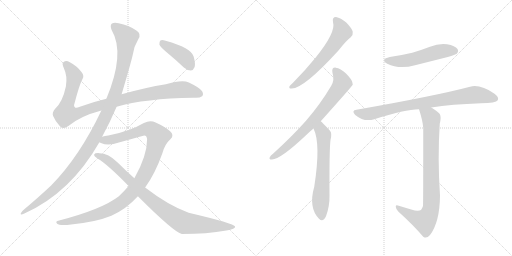
t = 0.00 s
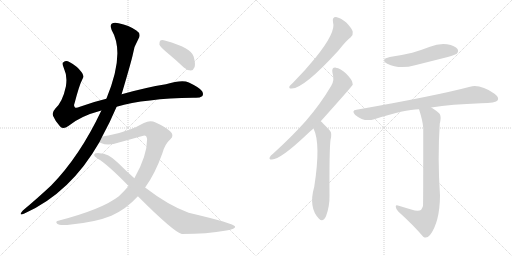
t = 1.97 s
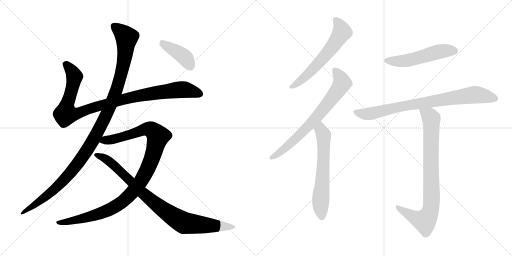
t = 3.95 s
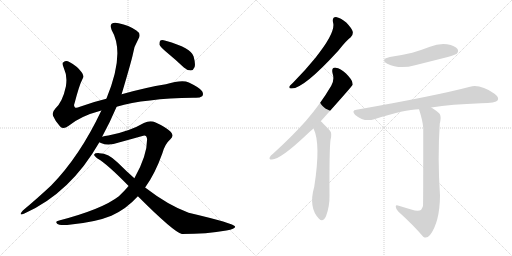
t = 5.92 s
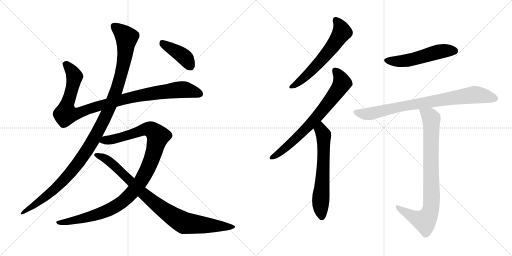
t = 7.89 s
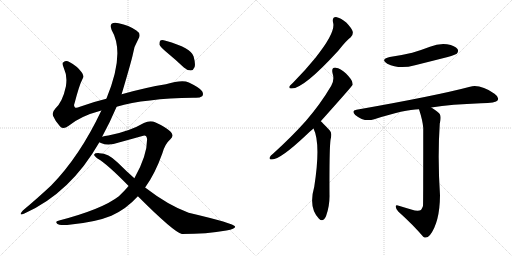
t = 9.86 s

The animated SVG that drew these frames (rendered in a browser with its animation timeline set to each time). Animation: 11 CSS @keyframes rules; one cycle of 9.86 s.

<svg version="1.1" viewBox="0 0 2048 1024" xmlns="http://www.w3.org/2000/svg">
  <g stroke="lightgray" stroke-dasharray="1,1" stroke-width="1" transform="scale(4, 4)">
    <line x1="0" y1="0" x2="256" y2="256"></line>
    <line x1="256" y1="0" x2="0" y2="256"></line>
    <line x1="128" y1="0" x2="128" y2="256"></line>
    <line x1="0" y1="128" x2="256" y2="128"></line>
    <line x1="256" y1="0" x2="512" y2="256"></line>
    <line x1="512" y1="0" x2="256" y2="256"></line>
    <line x1="384" y1="0" x2="384" y2="256"></line>
    <line x1="256" y1="128" x2="512" y2="128"></line>
  </g>
<g transform="scale(1, -1) translate(0, -850)">
   <style type="text/css">
    @keyframes keyframes0 {
      from {
       stroke: black;
       stroke-dashoffset: 1018;
       stroke-width: 128;
       }
       77% {
       animation-timing-function: step-end;
       stroke: black;
       stroke-dashoffset: 0;
       stroke-width: 128;
       }
       to {
       stroke: black;
       stroke-width: 1024;
       }
       }
       #make-me-a-hanzi-animation-0 {
         animation: keyframes0 1.078451s both;
         animation-delay: 0.000000s;
         animation-timing-function: linear;
       }
    @keyframes keyframes1 {
      from {
       stroke: black;
       stroke-dashoffset: 1170;
       stroke-width: 128;
       }
       79% {
       animation-timing-function: step-end;
       stroke: black;
       stroke-dashoffset: 0;
       stroke-width: 128;
       }
       to {
       stroke: black;
       stroke-width: 1024;
       }
       }
       #make-me-a-hanzi-animation-1 {
         animation: keyframes1 1.202148s both;
         animation-delay: 1.078451s;
         animation-timing-function: linear;
       }
    @keyframes keyframes2 {
      from {
       stroke: black;
       stroke-dashoffset: 1077;
       stroke-width: 128;
       }
       78% {
       animation-timing-function: step-end;
       stroke: black;
       stroke-dashoffset: 0;
       stroke-width: 128;
       }
       to {
       stroke: black;
       stroke-width: 1024;
       }
       }
       #make-me-a-hanzi-animation-2 {
         animation: keyframes2 1.126465s both;
         animation-delay: 2.280599s;
         animation-timing-function: linear;
       }
    @keyframes keyframes3 {
      from {
       stroke: black;
       stroke-dashoffset: 906;
       stroke-width: 128;
       }
       75% {
       animation-timing-function: step-end;
       stroke: black;
       stroke-dashoffset: 0;
       stroke-width: 128;
       }
       to {
       stroke: black;
       stroke-width: 1024;
       }
       }
       #make-me-a-hanzi-animation-3 {
         animation: keyframes3 0.987305s both;
         animation-delay: 3.407064s;
         animation-timing-function: linear;
       }
    @keyframes keyframes4 {
      from {
       stroke: black;
       stroke-dashoffset: 408;
       stroke-width: 128;
       }
       57% {
       animation-timing-function: step-end;
       stroke: black;
       stroke-dashoffset: 0;
       stroke-width: 128;
       }
       to {
       stroke: black;
       stroke-width: 1024;
       }
       }
       #make-me-a-hanzi-animation-4 {
         animation: keyframes4 0.582031s both;
         animation-delay: 4.394369s;
         animation-timing-function: linear;
       }
    @keyframes keyframes5 {
      from {
       stroke: black;
       stroke-dashoffset: 609;
       stroke-width: 128;
       }
       66% {
       animation-timing-function: step-end;
       stroke: black;
       stroke-dashoffset: 0;
       stroke-width: 128;
       }
       to {
       stroke: black;
       stroke-width: 1024;
       }
       }
       #make-me-a-hanzi-animation-5 {
         animation: keyframes5 0.745605s both;
         animation-delay: 4.976400s;
         animation-timing-function: linear;
       }
    @keyframes keyframes6 {
      from {
       stroke: black;
       stroke-dashoffset: 724;
       stroke-width: 128;
       }
       70% {
       animation-timing-function: step-end;
       stroke: black;
       stroke-dashoffset: 0;
       stroke-width: 128;
       }
       to {
       stroke: black;
       stroke-width: 1024;
       }
       }
       #make-me-a-hanzi-animation-6 {
         animation: keyframes6 0.839193s both;
         animation-delay: 5.722005s;
         animation-timing-function: linear;
       }
    @keyframes keyframes7 {
      from {
       stroke: black;
       stroke-dashoffset: 632;
       stroke-width: 128;
       }
       67% {
       animation-timing-function: step-end;
       stroke: black;
       stroke-dashoffset: 0;
       stroke-width: 128;
       }
       to {
       stroke: black;
       stroke-width: 1024;
       }
       }
       #make-me-a-hanzi-animation-7 {
         animation: keyframes7 0.764323s both;
         animation-delay: 6.561198s;
         animation-timing-function: linear;
       }
    @keyframes keyframes8 {
      from {
       stroke: black;
       stroke-dashoffset: 528;
       stroke-width: 128;
       }
       63% {
       animation-timing-function: step-end;
       stroke: black;
       stroke-dashoffset: 0;
       stroke-width: 128;
       }
       to {
       stroke: black;
       stroke-width: 1024;
       }
       }
       #make-me-a-hanzi-animation-8 {
         animation: keyframes8 0.679688s both;
         animation-delay: 7.325521s;
         animation-timing-function: linear;
       }
    @keyframes keyframes9 {
      from {
       stroke: black;
       stroke-dashoffset: 822;
       stroke-width: 128;
       }
       73% {
       animation-timing-function: step-end;
       stroke: black;
       stroke-dashoffset: 0;
       stroke-width: 128;
       }
       to {
       stroke: black;
       stroke-width: 1024;
       }
       }
       #make-me-a-hanzi-animation-9 {
         animation: keyframes9 0.918945s both;
         animation-delay: 8.005209s;
         animation-timing-function: linear;
       }
    @keyframes keyframes10 {
      from {
       stroke: black;
       stroke-dashoffset: 847;
       stroke-width: 128;
       }
       73% {
       animation-timing-function: step-end;
       stroke: black;
       stroke-dashoffset: 0;
       stroke-width: 128;
       }
       to {
       stroke: black;
       stroke-width: 1024;
       }
       }
       #make-me-a-hanzi-animation-10 {
         animation: keyframes10 0.939290s both;
         animation-delay: 8.924154s;
         animation-timing-function: linear;
       }
</style>
<path d="M 466.5 423.5 Q 580.5 456.5 772.5 459.5 Q 797.5 456.5 808.5 465.5 Q 815.5 472.5 808.5 485.5 Q 801.5 498.5 755.5 520.5 Q 728.5 532.5 663.5 513.5 Q 582.5 500.5 486.5 473.5 L 425.5 455.5 Q 370.5 442.5 319.5 423.5 Q 303.5 416.5 299.5 421.5 Q 293.5 425.5 298.5 438.5 Q 317.5 511.5 329.5 533.5 Q 338.5 546.5 326.5 561.5 Q 308.5 586.5 277.5 602.5 Q 264.5 609.5 253.5 601.5 Q 246.5 597.5 255.5 577.5 Q 270.5 546.5 263.5 504.5 Q 250.5 443.5 221.5 416.5 Q 206.5 400.5 212.5 386.5 Q 221.5 364.5 240.5 344.5 Q 253.5 331.5 273.5 346.5 Q 321.5 386.5 405.5 408.5 L 466.5 423.5 Z" fill="lightgray"></path> 
<path d="M 408.5 303.5 Q 441.5 364.5 466.5 423.5 L 486.5 473.5 Q 526.5 608.5 531.5 633.5 Q 535.5 664.5 553.5 694.5 Q 566.5 715.5 545.5 728.5 Q 515.5 749.5 474.5 757.5 Q 455.5 761.5 446.5 755.5 Q 439.5 748.5 446.5 730.5 Q 501.5 637.5 425.5 455.5 L 405.5 408.5 Q 318.5 224.5 204.5 108.5 Q 155.5 62.5 91.5 8.5 Q 84.5 1.5 82.5 -4.5 Q 81.5 -11.5 97.5 -3.5 Q 281.5 78.5 397.5 281.5 L 408.5 303.5 Z" fill="lightgray"></path> 
<path d="M 580.5 100.5 Q 620.5 155.5 649.5 237.5 Q 659.5 274.5 681.5 293.5 Q 699.5 308.5 680.5 325.5 Q 658.5 344.5 622.5 360.5 Q 600.5 369.5 575.5 358.5 Q 517.5 324.5 433.5 308.5 Q 418.5 307.5 408.5 303.5 C 379.5 297.5 369.5 290.5 397.5 281.5 Q 398.5 280.5 403.5 278.5 Q 433.5 265.5 475.5 280.5 L 569.5 306.5 Q 585.5 313.5 588.5 294.5 Q 588.5 227.5 537.5 137.5 L 514.5 106.5 Q 496.5 85.5 475.5 65.5 Q 408.5 13.5 236.5 -31.5 Q 218.5 -34.5 228.5 -44.5 Q 235.5 -51.5 268.5 -49.5 Q 380.5 -39.5 445.5 -12.5 Q 505.5 14.5 551.5 65.5 L 580.5 100.5 Z" fill="lightgray"></path> 
<path d="M 551.5 65.5 Q 695.5 -78.5 727.5 -85.5 Q 827.5 -85.5 905.5 -71.5 Q 942.5 -65.5 940.5 -55.5 Q 937.5 -43.5 754.5 -0.5 Q 672.5 29.5 580.5 100.5 L 537.5 137.5 Q 503.5 167.5 470.5 200.5 Q 433.5 237.5 397.5 237.5 Q 379.5 238.5 376.5 232.5 Q 375.5 225.5 391.5 215.5 Q 428.5 194.5 514.5 106.5 L 551.5 65.5 Z" fill="lightgray"></path> 
<path d="M 666.5 641.5 Q 700.5 613.5 735.5 580.5 Q 748.5 568.5 763.5 568.5 Q 773.5 569.5 778.5 582.5 Q 782.5 595.5 774.5 624.5 Q 765.5 658.5 662.5 687.5 Q 647.5 691.5 641.5 688.5 Q 637.5 684.5 637.5 672.5 Q 641.5 662.5 666.5 641.5 Z" fill="lightgray"></path> 
<path d="M 1332.0 761.5 Q 1345.0 722.5 1262.0 619.5 Q 1223.0 571.5 1172.0 519.5 Q 1162.0 510.5 1158.0 505.5 Q 1154.0 495.5 1167.0 496.5 Q 1215.0 496.5 1353.0 647.5 Q 1386.0 689.5 1403.0 701.5 Q 1413.0 710.5 1411.0 723.5 Q 1408.0 736.5 1385.0 760.5 Q 1363.0 779.5 1344.0 782.5 Q 1328.0 782.5 1332.0 761.5 Z" fill="lightgray"></path> 
<path d="M 1283.0 365.5 Q 1409.0 506.5 1411.0 511.5 Q 1410.0 515.5 1410.0 518.5 Q 1409.0 531.5 1384.0 556.5 Q 1362.0 577.5 1343.0 579.5 Q 1325.0 580.5 1330.0 558.5 Q 1339.0 530.5 1325.0 507.5 Q 1282.0 434.5 1224.0 367.5 Q 1167.0 303.5 1092.0 235.5 Q 1082.0 228.5 1079.0 221.5 Q 1075.0 211.5 1088.0 212.5 Q 1121.0 212.5 1224.0 309.5 Q 1237.0 322.5 1254.0 336.5 L 1283.0 365.5 Z" fill="lightgray"></path> 
<path d="M 1254.0 336.5 Q 1284.0 276.5 1257.0 103.5 Q 1233.0 19.5 1276.0 -24.5 Q 1292.0 -40.5 1304.0 -14.5 Q 1319.0 25.5 1318.0 70.5 Q 1317.0 250.5 1322.0 290.5 Q 1329.0 317.5 1320.0 327.5 Q 1287.0 363.5 1283.0 365.5 C 1261.0 385.5 1242.0 364.5 1254.0 336.5 Z" fill="lightgray"></path> 
<path d="M 1559.0 622.5 Q 1519.0 612.5 1549.0 595.5 Q 1597.0 571.5 1660.0 589.5 Q 1724.0 605.5 1791.0 622.5 Q 1822.0 631.5 1827.0 635.5 Q 1836.0 645.5 1830.0 654.5 Q 1821.0 667.5 1788.0 673.5 Q 1754.0 677.5 1720.0 663.5 Q 1686.0 650.5 1649.0 639.5 Q 1607.0 629.5 1559.0 622.5 Z" fill="lightgray"></path> 
<path d="M 1725.0 420.5 Q 1806.0 433.5 1924.0 437.5 Q 1984.0 437.5 1991.0 449.5 Q 1997.0 462.5 1978.0 475.5 Q 1921.0 514.5 1880.0 503.5 Q 1744.0 467.5 1426.0 411.5 Q 1404.0 408.5 1421.0 390.5 Q 1457.0 360.5 1497.0 373.5 Q 1620.0 413.5 1676.0 413.5 L 1725.0 420.5 Z" fill="lightgray"></path> 
<path d="M 1645.0 12.5 Q 1623.0 19.5 1595.0 27.5 Q 1582.0 31.5 1583.0 23.5 Q 1583.0 16.5 1593.0 4.5 Q 1654.0 -50.5 1693.0 -96.5 Q 1706.0 -106.5 1720.0 -89.5 Q 1759.0 -38.5 1760.0 68.5 Q 1750.0 218.5 1759.0 355.5 Q 1766.0 383.5 1759.0 394.5 Q 1752.0 404.5 1725.0 420.5 C 1700.0 436.5 1667.0 442.5 1676.0 413.5 Q 1691.0 367.5 1693.0 338.5 Q 1693.0 31.5 1692.0 26.5 Q 1689.0 17.5 1684.0 10.5 Q 1672.0 3.5 1645.0 12.5 Z" fill="lightgray"></path> 
      <clipPath id="make-me-a-hanzi-clip-0">
      <path d="M 466.5 423.5 Q 580.5 456.5 772.5 459.5 Q 797.5 456.5 808.5 465.5 Q 815.5 472.5 808.5 485.5 Q 801.5 498.5 755.5 520.5 Q 728.5 532.5 663.5 513.5 Q 582.5 500.5 486.5 473.5 L 425.5 455.5 Q 370.5 442.5 319.5 423.5 Q 303.5 416.5 299.5 421.5 Q 293.5 425.5 298.5 438.5 Q 317.5 511.5 329.5 533.5 Q 338.5 546.5 326.5 561.5 Q 308.5 586.5 277.5 602.5 Q 264.5 609.5 253.5 601.5 Q 246.5 597.5 255.5 577.5 Q 270.5 546.5 263.5 504.5 Q 250.5 443.5 221.5 416.5 Q 206.5 400.5 212.5 386.5 Q 221.5 364.5 240.5 344.5 Q 253.5 331.5 273.5 346.5 Q 321.5 386.5 405.5 408.5 L 466.5 423.5 Z" fill="lightgray"></path>
      </clipPath>
      <path clip-path="url(#make-me-a-hanzi-clip-0)" d="M 263.5 593.5 L 296.5 547.5 L 282.5 473.5 L 265.5 425.5 L 263.5 394.5 L 314.5 398.5 L 484.5 451.5 L 620.5 478.5 L 740.5 491.5 L 797.5 474.5 " fill="none" id="make-me-a-hanzi-animation-0" stroke-dasharray="890 1780" stroke-linecap="round"></path>

      <clipPath id="make-me-a-hanzi-clip-1">
      <path d="M 408.5 303.5 Q 441.5 364.5 466.5 423.5 L 486.5 473.5 Q 526.5 608.5 531.5 633.5 Q 535.5 664.5 553.5 694.5 Q 566.5 715.5 545.5 728.5 Q 515.5 749.5 474.5 757.5 Q 455.5 761.5 446.5 755.5 Q 439.5 748.5 446.5 730.5 Q 501.5 637.5 425.5 455.5 L 405.5 408.5 Q 318.5 224.5 204.5 108.5 Q 155.5 62.5 91.5 8.5 Q 84.5 1.5 82.5 -4.5 Q 81.5 -11.5 97.5 -3.5 Q 281.5 78.5 397.5 281.5 L 408.5 303.5 Z" fill="lightgray"></path>
      </clipPath>
      <path clip-path="url(#make-me-a-hanzi-clip-1)" d="M 455.5 746.5 L 506.5 700.5 L 497.5 613.5 L 467.5 492.5 L 404.5 348.5 L 344.5 243.5 L 265.5 141.5 L 188.5 67.5 L 89.5 0.5 " fill="none" id="make-me-a-hanzi-animation-1" stroke-dasharray="1042 2084" stroke-linecap="round"></path>

      <clipPath id="make-me-a-hanzi-clip-2">
      <path d="M 580.5 100.5 Q 620.5 155.5 649.5 237.5 Q 659.5 274.5 681.5 293.5 Q 699.5 308.5 680.5 325.5 Q 658.5 344.5 622.5 360.5 Q 600.5 369.5 575.5 358.5 Q 517.5 324.5 433.5 308.5 Q 418.5 307.5 408.5 303.5 C 379.5 297.5 369.5 290.5 397.5 281.5 Q 398.5 280.5 403.5 278.5 Q 433.5 265.5 475.5 280.5 L 569.5 306.5 Q 585.5 313.5 588.5 294.5 Q 588.5 227.5 537.5 137.5 L 514.5 106.5 Q 496.5 85.5 475.5 65.5 Q 408.5 13.5 236.5 -31.5 Q 218.5 -34.5 228.5 -44.5 Q 235.5 -51.5 268.5 -49.5 Q 380.5 -39.5 445.5 -12.5 Q 505.5 14.5 551.5 65.5 L 580.5 100.5 Z" fill="lightgray"></path>
      </clipPath>
      <path clip-path="url(#make-me-a-hanzi-clip-2)" d="M 403.5 285.5 L 462.5 295.5 L 591.5 334.5 L 606.5 330.5 L 632.5 305.5 L 605.5 210.5 L 581.5 156.5 L 545.5 100.5 L 497.5 49.5 L 453.5 19.5 L 397.5 -4.5 L 276.5 -36.5 L 235.5 -39.5 " fill="none" id="make-me-a-hanzi-animation-2" stroke-dasharray="949 1898" stroke-linecap="round"></path>

      <clipPath id="make-me-a-hanzi-clip-3">
      <path d="M 551.5 65.5 Q 695.5 -78.5 727.5 -85.5 Q 827.5 -85.5 905.5 -71.5 Q 942.5 -65.5 940.5 -55.5 Q 937.5 -43.5 754.5 -0.5 Q 672.5 29.5 580.5 100.5 L 537.5 137.5 Q 503.5 167.5 470.5 200.5 Q 433.5 237.5 397.5 237.5 Q 379.5 238.5 376.5 232.5 Q 375.5 225.5 391.5 215.5 Q 428.5 194.5 514.5 106.5 L 551.5 65.5 Z" fill="lightgray"></path>
      </clipPath>
      <path clip-path="url(#make-me-a-hanzi-clip-3)" d="M 382.5 230.5 L 431.5 209.5 L 576.5 71.5 L 648.5 14.5 L 723.5 -34.5 L 737.5 -41.5 L 797.5 -48.5 L 936.5 -57.5 " fill="none" id="make-me-a-hanzi-animation-3" stroke-dasharray="778 1556" stroke-linecap="round"></path>

      <clipPath id="make-me-a-hanzi-clip-4">
      <path d="M 666.5 641.5 Q 700.5 613.5 735.5 580.5 Q 748.5 568.5 763.5 568.5 Q 773.5 569.5 778.5 582.5 Q 782.5 595.5 774.5 624.5 Q 765.5 658.5 662.5 687.5 Q 647.5 691.5 641.5 688.5 Q 637.5 684.5 637.5 672.5 Q 641.5 662.5 666.5 641.5 Z" fill="lightgray"></path>
      </clipPath>
      <path clip-path="url(#make-me-a-hanzi-clip-4)" d="M 646.5 682.5 L 740.5 619.5 L 760.5 586.5 " fill="none" id="make-me-a-hanzi-animation-4" stroke-dasharray="280 560" stroke-linecap="round"></path>

      <clipPath id="make-me-a-hanzi-clip-5">
      <path d="M 1332.0 761.5 Q 1345.0 722.5 1262.0 619.5 Q 1223.0 571.5 1172.0 519.5 Q 1162.0 510.5 1158.0 505.5 Q 1154.0 495.5 1167.0 496.5 Q 1215.0 496.5 1353.0 647.5 Q 1386.0 689.5 1403.0 701.5 Q 1413.0 710.5 1411.0 723.5 Q 1408.0 736.5 1385.0 760.5 Q 1363.0 779.5 1344.0 782.5 Q 1328.0 782.5 1332.0 761.5 Z" fill="lightgray"></path>
      </clipPath>
      <path clip-path="url(#make-me-a-hanzi-clip-5)" d="M 1344.0 768.5 L 1362.0 744.5 L 1368.0 722.5 L 1348.0 689.5 L 1251.0 571.5 L 1206.0 529.5 L 1166.0 504.5 " fill="none" id="make-me-a-hanzi-animation-5" stroke-dasharray="481 962" stroke-linecap="round"></path>

      <clipPath id="make-me-a-hanzi-clip-6">
      <path d="M 1283.0 365.5 Q 1409.0 506.5 1411.0 511.5 Q 1410.0 515.5 1410.0 518.5 Q 1409.0 531.5 1384.0 556.5 Q 1362.0 577.5 1343.0 579.5 Q 1325.0 580.5 1330.0 558.5 Q 1339.0 530.5 1325.0 507.5 Q 1282.0 434.5 1224.0 367.5 Q 1167.0 303.5 1092.0 235.5 Q 1082.0 228.5 1079.0 221.5 Q 1075.0 211.5 1088.0 212.5 Q 1121.0 212.5 1224.0 309.5 Q 1237.0 322.5 1254.0 336.5 L 1283.0 365.5 Z" fill="lightgray"></path>
      </clipPath>
      <path clip-path="url(#make-me-a-hanzi-clip-6)" d="M 1341.0 566.5 L 1360.0 542.5 L 1367.0 515.5 L 1334.0 465.5 L 1276.0 390.5 L 1186.0 297.5 L 1130.0 248.5 L 1087.0 220.5 " fill="none" id="make-me-a-hanzi-animation-6" stroke-dasharray="596 1192" stroke-linecap="round"></path>

      <clipPath id="make-me-a-hanzi-clip-7">
      <path d="M 1254.0 336.5 Q 1284.0 276.5 1257.0 103.5 Q 1233.0 19.5 1276.0 -24.5 Q 1292.0 -40.5 1304.0 -14.5 Q 1319.0 25.5 1318.0 70.5 Q 1317.0 250.5 1322.0 290.5 Q 1329.0 317.5 1320.0 327.5 Q 1287.0 363.5 1283.0 365.5 C 1261.0 385.5 1242.0 364.5 1254.0 336.5 Z" fill="lightgray"></path>
      </clipPath>
      <path clip-path="url(#make-me-a-hanzi-clip-7)" d="M 1280.0 358.5 L 1295.0 303.5 L 1293.0 171.5 L 1282.0 45.5 L 1288.0 -14.5 " fill="none" id="make-me-a-hanzi-animation-7" stroke-dasharray="504 1008" stroke-linecap="round"></path>

      <clipPath id="make-me-a-hanzi-clip-8">
      <path d="M 1559.0 622.5 Q 1519.0 612.5 1549.0 595.5 Q 1597.0 571.5 1660.0 589.5 Q 1724.0 605.5 1791.0 622.5 Q 1822.0 631.5 1827.0 635.5 Q 1836.0 645.5 1830.0 654.5 Q 1821.0 667.5 1788.0 673.5 Q 1754.0 677.5 1720.0 663.5 Q 1686.0 650.5 1649.0 639.5 Q 1607.0 629.5 1559.0 622.5 Z" fill="lightgray"></path>
      </clipPath>
      <path clip-path="url(#make-me-a-hanzi-clip-8)" d="M 1551.0 610.5 L 1616.0 606.5 L 1758.0 644.5 L 1818.0 646.5 " fill="none" id="make-me-a-hanzi-animation-8" stroke-dasharray="400 800" stroke-linecap="round"></path>

      <clipPath id="make-me-a-hanzi-clip-9">
      <path d="M 1725.0 420.5 Q 1806.0 433.5 1924.0 437.5 Q 1984.0 437.5 1991.0 449.5 Q 1997.0 462.5 1978.0 475.5 Q 1921.0 514.5 1880.0 503.5 Q 1744.0 467.5 1426.0 411.5 Q 1404.0 408.5 1421.0 390.5 Q 1457.0 360.5 1497.0 373.5 Q 1620.0 413.5 1676.0 413.5 L 1725.0 420.5 Z" fill="lightgray"></path>
      </clipPath>
      <path clip-path="url(#make-me-a-hanzi-clip-9)" d="M 1424.0 400.5 L 1473.0 394.5 L 1600.0 424.5 L 1899.0 471.5 L 1981.0 455.5 " fill="none" id="make-me-a-hanzi-animation-9" stroke-dasharray="694 1388" stroke-linecap="round"></path>

      <clipPath id="make-me-a-hanzi-clip-10">
      <path d="M 1645.0 12.5 Q 1623.0 19.5 1595.0 27.5 Q 1582.0 31.5 1583.0 23.5 Q 1583.0 16.5 1593.0 4.5 Q 1654.0 -50.5 1693.0 -96.5 Q 1706.0 -106.5 1720.0 -89.5 Q 1759.0 -38.5 1760.0 68.5 Q 1750.0 218.5 1759.0 355.5 Q 1766.0 383.5 1759.0 394.5 Q 1752.0 404.5 1725.0 420.5 C 1700.0 436.5 1667.0 442.5 1676.0 413.5 Q 1691.0 367.5 1693.0 338.5 Q 1693.0 31.5 1692.0 26.5 Q 1689.0 17.5 1684.0 10.5 Q 1672.0 3.5 1645.0 12.5 Z" fill="lightgray"></path>
      </clipPath>
      <path clip-path="url(#make-me-a-hanzi-clip-10)" d="M 1683.0 406.5 L 1718.0 386.5 L 1725.0 376.5 L 1727.0 59.5 L 1722.0 9.5 L 1699.0 -33.5 L 1655.0 -18.5 L 1590.0 21.5 " fill="none" id="make-me-a-hanzi-animation-10" stroke-dasharray="719 1438" stroke-linecap="round"></path>

</g>
</svg>
